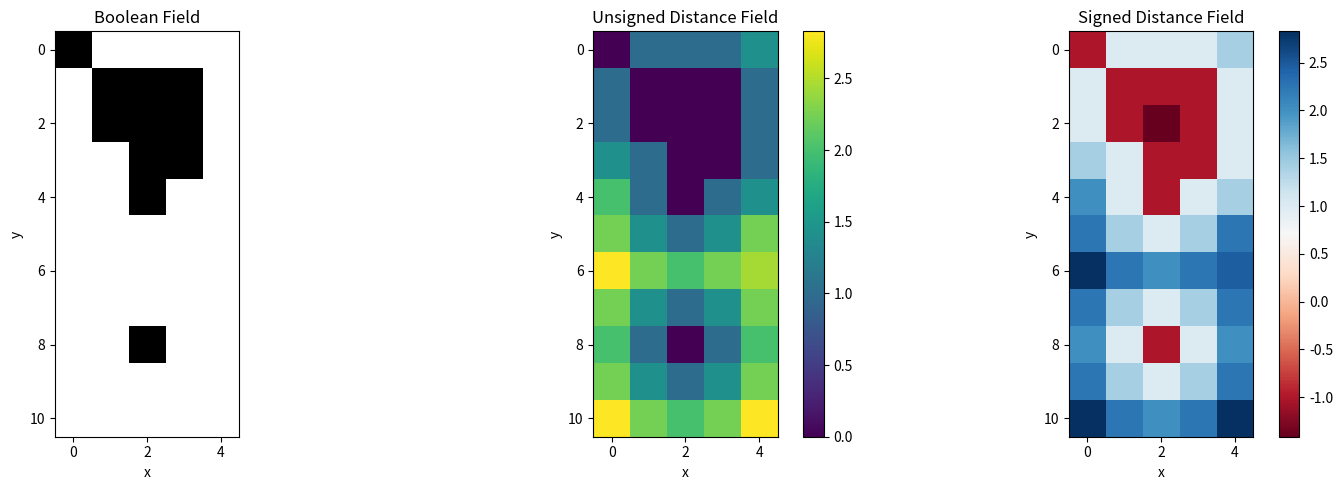

Reproduce this figure in Python.
"""
Distance Map

author: Wang Zheng (@Aglargil)

Ref:

- [Distance Map]
(https://cs.brown.edu/people/pfelzens/papers/dt-final.pdf)
"""

import numpy as np
import matplotlib.pyplot as plt

INF = 1e20


def compute_sdf(bool_field):
    """
    Compute the signed distance field (SDF) from a boolean field.

    Parameters
    ----------
    bool_field : array_like
        A 2D boolean array where '1' represents obstacles and '0' represents free space.

    Returns
    -------
    array_like
        A 2D array representing the signed distance field, where positive values indicate distance
        to the nearest obstacle, and negative values indicate distance to the nearest free space.
    """
    a = compute_udf(bool_field)
    b = compute_udf(bool_field == 0)
    return a - b


def compute_udf(bool_field):
    """
    Compute the unsigned distance field (UDF) from a boolean field.

    Parameters
    ----------
    bool_field : array_like
        A 2D boolean array where '1' represents obstacles and '0' represents free space.

    Returns
    -------
    array_like
        A 2D array of distances from the nearest obstacle, with the same dimensions as `bool_field`.
    """
    edt = bool_field.copy()
    edt = np.where(edt == 0, INF, edt)
    edt = np.where(edt == 1, 0, edt)
    for row in range(len(edt)):
        dt(edt[row])
    edt = edt.T
    for row in range(len(edt)):
        dt(edt[row])
    edt = edt.T
    return np.sqrt(edt)


def dt(d):
    """
    Compute 1D distance transform under the squared Euclidean distance

    Parameters
    ----------
    d : array_like
        Input array containing the distances.

    Returns:
    --------
    d : array_like
        The transformed array with computed distances.
    """
    v = np.zeros(len(d) + 1)
    z = np.zeros(len(d) + 1)
    k = 0
    v[0] = 0
    z[0] = -INF
    z[1] = INF
    for q in range(1, len(d)):
        s = ((d[q] + q * q) - (d[int(v[k])] + v[k] * v[k])) / (2 * q - 2 * v[k])
        while s <= z[k]:
            k = k - 1
            s = ((d[q] + q * q) - (d[int(v[k])] + v[k] * v[k])) / (2 * q - 2 * v[k])
        k = k + 1
        v[k] = q
        z[k] = s
        z[k + 1] = INF
    k = 0
    for q in range(len(d)):
        while z[k + 1] < q:
            k = k + 1
        dx = q - v[k]
        d[q] = dx * dx + d[int(v[k])]


def main():
    bool_field = np.array(
        [
            [1, 0, 0, 0, 0],
            [0, 1, 1, 1, 0],
            [0, 1, 1, 1, 0],
            [0, 0, 1, 1, 0],
            [0, 0, 1, 0, 0],
            [0, 0, 0, 0, 0],
            [0, 0, 0, 0, 0],
            [0, 0, 0, 0, 0],
            [0, 0, 1, 0, 0],
            [0, 0, 0, 0, 0],
            [0, 0, 0, 0, 0],
        ]
    )

    # Compute the signed distance field
    sdf = compute_sdf(bool_field)
    udf = compute_udf(bool_field)

    fig, (ax1, ax2, ax3) = plt.subplots(1, 3, figsize=(15, 5))

    ax1.imshow(bool_field, cmap="binary")
    ax1.set_title("Boolean Field")
    ax1.set_xlabel("x")
    ax1.set_ylabel("y")

    udf_plot = ax2.imshow(udf, cmap="viridis")
    ax2.set_title("Unsigned Distance Field")
    ax2.set_xlabel("x")
    ax2.set_ylabel("y")
    plt.colorbar(udf_plot, ax=ax2)

    sdf_plot = ax3.imshow(sdf, cmap="RdBu")
    ax3.set_title("Signed Distance Field")
    ax3.set_xlabel("x")
    ax3.set_ylabel("y")
    plt.colorbar(sdf_plot, ax=ax3)

    plt.tight_layout()
    plt.show()


if __name__ == "__main__":
    main()
